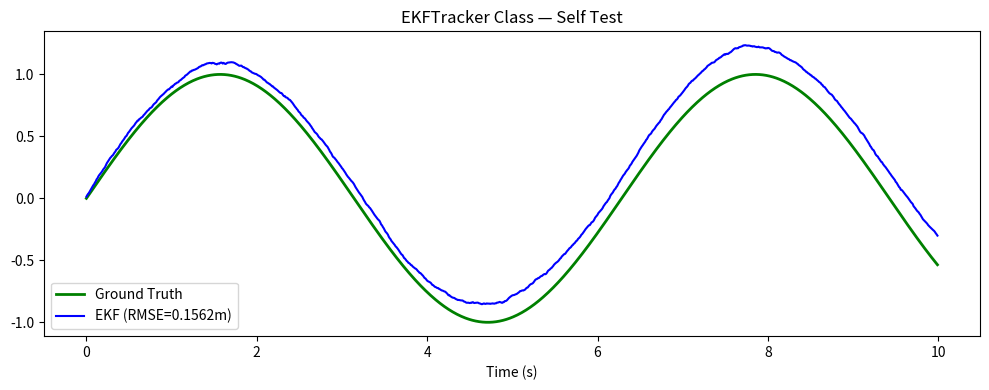

Write Python code to recreate this figure.
import numpy as np

class EKFTracker:
    """
    Extended Kalman Filter for fusing IMU + Optical Flow
    State vector: [position, velocity]
    
    Used in Mars Terrain Mapper to track detected feature 
    positions as drone moves across the arena.
    """

    def __init__(self, dt=0.01, imu_noise=0.5, flow_noise=0.3):
        self.dt = dt

        # ── State transition matrix ───────────────────────────
        self.F = np.array([[1, dt],
                           [0,  1]])

        # ── Control input matrix (IMU acceleration) ───────────
        self.B = np.array([[0.5 * dt**2],
                           [dt          ]])

        # ── Observation matrix (optical flow → velocity) ──────
        self.H = np.array([[0, 1]])

        # ── Process noise ─────────────────────────────────────
        self.Q = np.array([[1e-5, 0   ],
                           [0,    1e-3]])

        # ── Measurement noise ─────────────────────────────────
        self.R = np.array([[flow_noise**2]])

        # ── Initial state and covariance ──────────────────────
        self.x = np.zeros((2, 1))   # [position, velocity]
        self.P = np.eye(2)          # uncertainty

    def reset(self, initial_pos=0.0, initial_vel=0.0):
        """Reset filter to new initial conditions"""
        self.x = np.array([[initial_pos],
                           [initial_vel]])
        self.P = np.eye(2)

    def predict(self, imu_acc):
        """
        PREDICT step — propagate state using IMU
        imu_acc: scalar acceleration from IMU (m/s²)
        """
        u = np.array([[imu_acc]])
        self.x = self.F @ self.x + self.B @ u
        self.P = self.F @ self.P @ self.F.T + self.Q
        return self.x[0, 0]  # return predicted position

    def update(self, flow_vel):
        """
        UPDATE step — correct with optical flow measurement
        flow_vel: scalar velocity from optical flow (m/s)
        """
        z = np.array([[flow_vel]])
        S = self.H @ self.P @ self.H.T + self.R
        K = self.P @ self.H.T @ np.linalg.inv(S)
        self.x = self.x + K @ (z - self.H @ self.x)
        self.P = (np.eye(2) - K @ self.H) @ self.P
        return self.x[0, 0]  # return corrected position

    def step(self, imu_acc, flow_vel):
        """
        Run one full predict+update cycle
        Returns corrected position estimate
        """
        self.predict(imu_acc)
        return self.update(flow_vel)

    @property
    def position(self):
        return self.x[0, 0]

    @property
    def velocity(self):
        return self.x[1, 0]


# ── Quick self-test when run directly ────────────────────────
if __name__ == "__main__":
    import matplotlib.pyplot as plt

    dt = 0.01
    t  = np.arange(0, 10, dt)
    N  = len(t)

    np.random.seed(42)
    true_pos  = np.sin(t)
    true_vel  = np.cos(t)
    true_acc  = -np.sin(t)
    imu_meas  = true_acc + 0.05 * t + np.random.normal(0, 0.5, N)
    flow_meas = true_vel + np.random.normal(0, 0.3, N)

    ekf = EKFTracker(dt=dt)
    est_pos = np.array([ekf.step(imu_meas[k], flow_meas[k]) for k in range(N)])

    rmse = np.sqrt(np.mean((est_pos - true_pos)**2))
    print(f"EKFTracker self-test RMSE: {rmse:.4f} m")

    plt.figure(figsize=(10, 4))
    plt.plot(t, true_pos, label='Ground Truth', color='green', linewidth=2)
    plt.plot(t, est_pos,  label=f'EKF (RMSE={rmse:.4f}m)', 
             color='blue', linewidth=1.5)
    plt.legend()
    plt.title("EKFTracker Class — Self Test")
    plt.xlabel("Time (s)")
    plt.tight_layout()
    plt.show()
